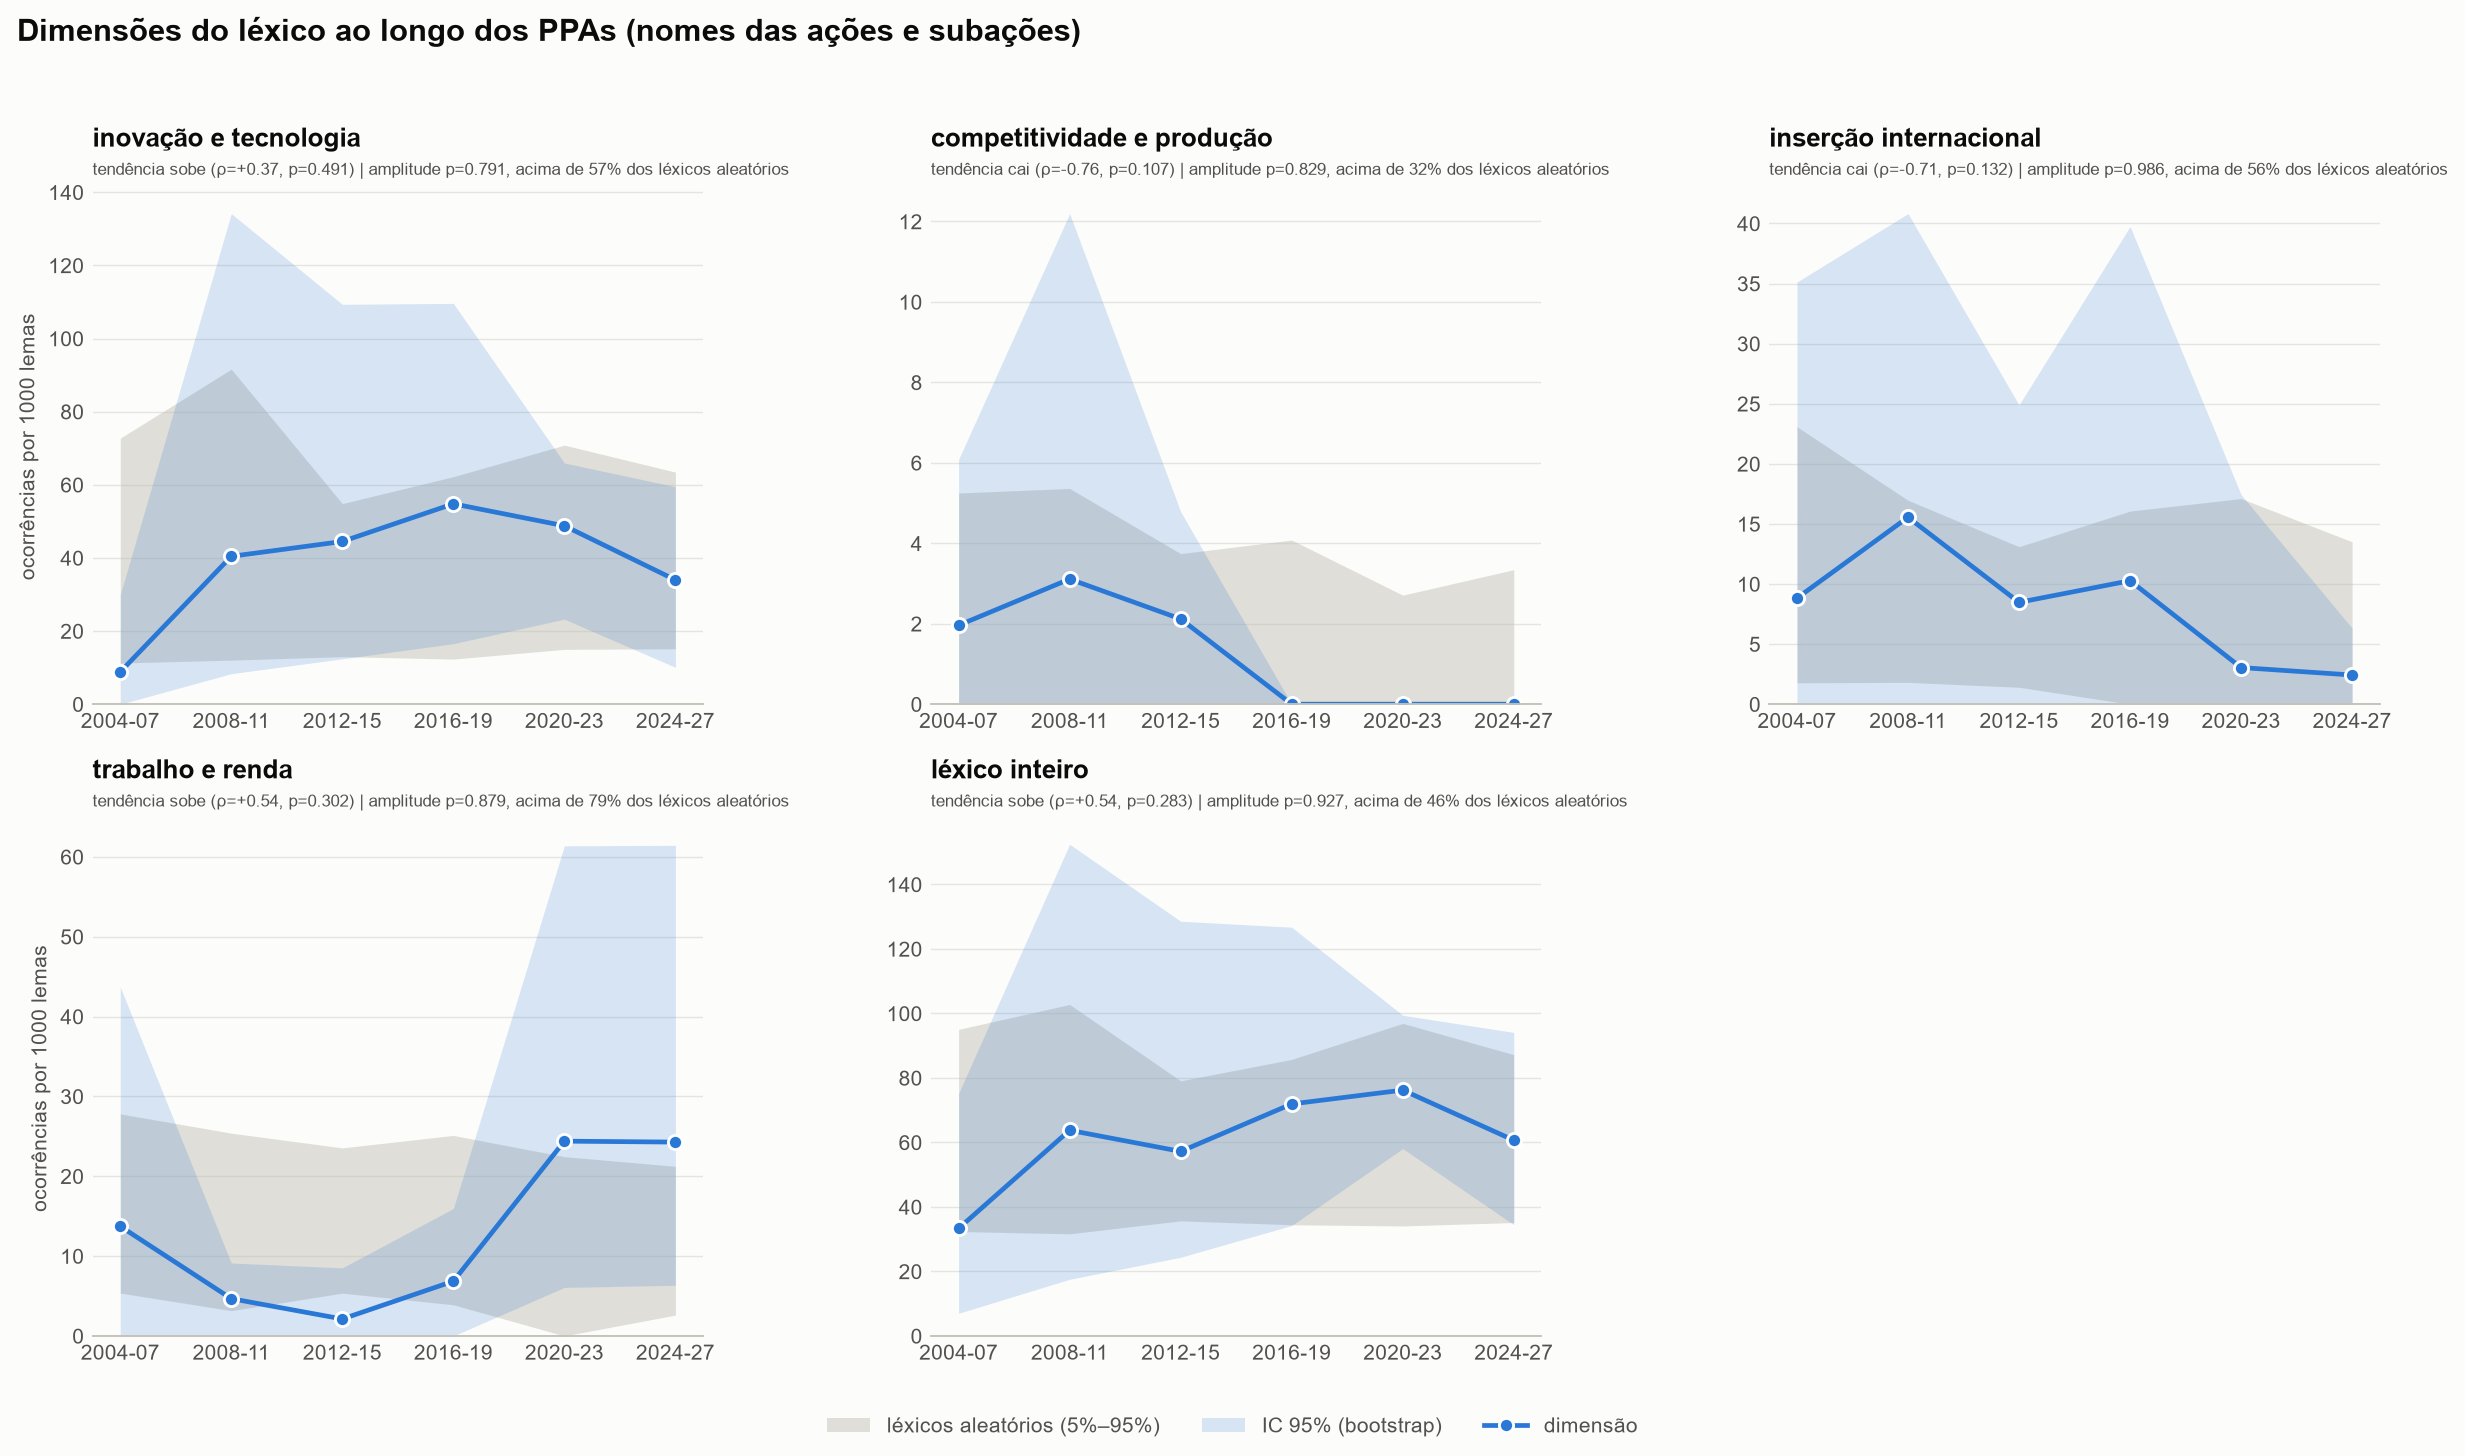

The table this chart was drawn from, first rows:
dimensao, periodo, taxa_por_mil, ic_inf, ic_sup
competitividade e produção, 2004-2007, 1.96, 0.0, 6.09
competitividade e produção, 2008-2011, 3.11, 0.0, 12.2
competitividade e produção, 2012-2015, 2.12, 0.0, 4.78
competitividade e produção, 2016-2019, 0.0, 0.0, 0.0
competitividade e produção, 2020-2023, 0.0, 0.0, 0.0
competitividade e produção, 2024-2027, 0.0, 0.0, 0.0
inovação e tecnologia, 2004-2007, 8.82, 0.0, 29.94
inovação e tecnologia, 2008-2011, 40.44, 8.35, 134.2
inovação e tecnologia, 2012-2015, 44.49, 12.4, 109.3
inovação e tecnologia, 2016-2019, 54.79, 16.56, 109.6
inovação e tecnologia, 2020-2023, 48.78, 23.26, 65.96
inovação e tecnologia, 2024-2027, 33.98, 10.09, 59.47
inserção internacional, 2004-2007, 8.82, 0.0, 35.12
inserção internacional, 2008-2011, 15.55, 0.0, 40.82
inserção internacional, 2012-2015, 8.47, 0.0, 24.9
inserção internacional, 2016-2019, 10.27, 0.0, 39.74
inserção internacional, 2020-2023, 3.05, 0.0, 17.44
inserção internacional, 2024-2027, 2.43, 0.0, 6.33
trabalho e renda, 2004-2007, 13.73, 0.0, 43.69
trabalho e renda, 2008-2011, 4.67, 0.0, 9.13
trabalho e renda, 2012-2015, 2.12, 0.0, 8.52
trabalho e renda, 2016-2019, 6.85, 0.0, 15.96
trabalho e renda, 2020-2023, 24.39, 6.07, 61.37
trabalho e renda, 2024-2027, 24.27, 6.34, 61.43
léxico inteiro, 2004-2007, 33.33, 7.01, 75.21
léxico inteiro, 2008-2011, 63.76, 17.56, 152.4
léxico inteiro, 2012-2015, 57.2, 24.39, 128.6
léxico inteiro, 2016-2019, 71.92, 34.24, 126.7
léxico inteiro, 2020-2023, 76.22, 58.09, 99.42
léxico inteiro, 2024-2027, 60.68, 34.48, 94.09
